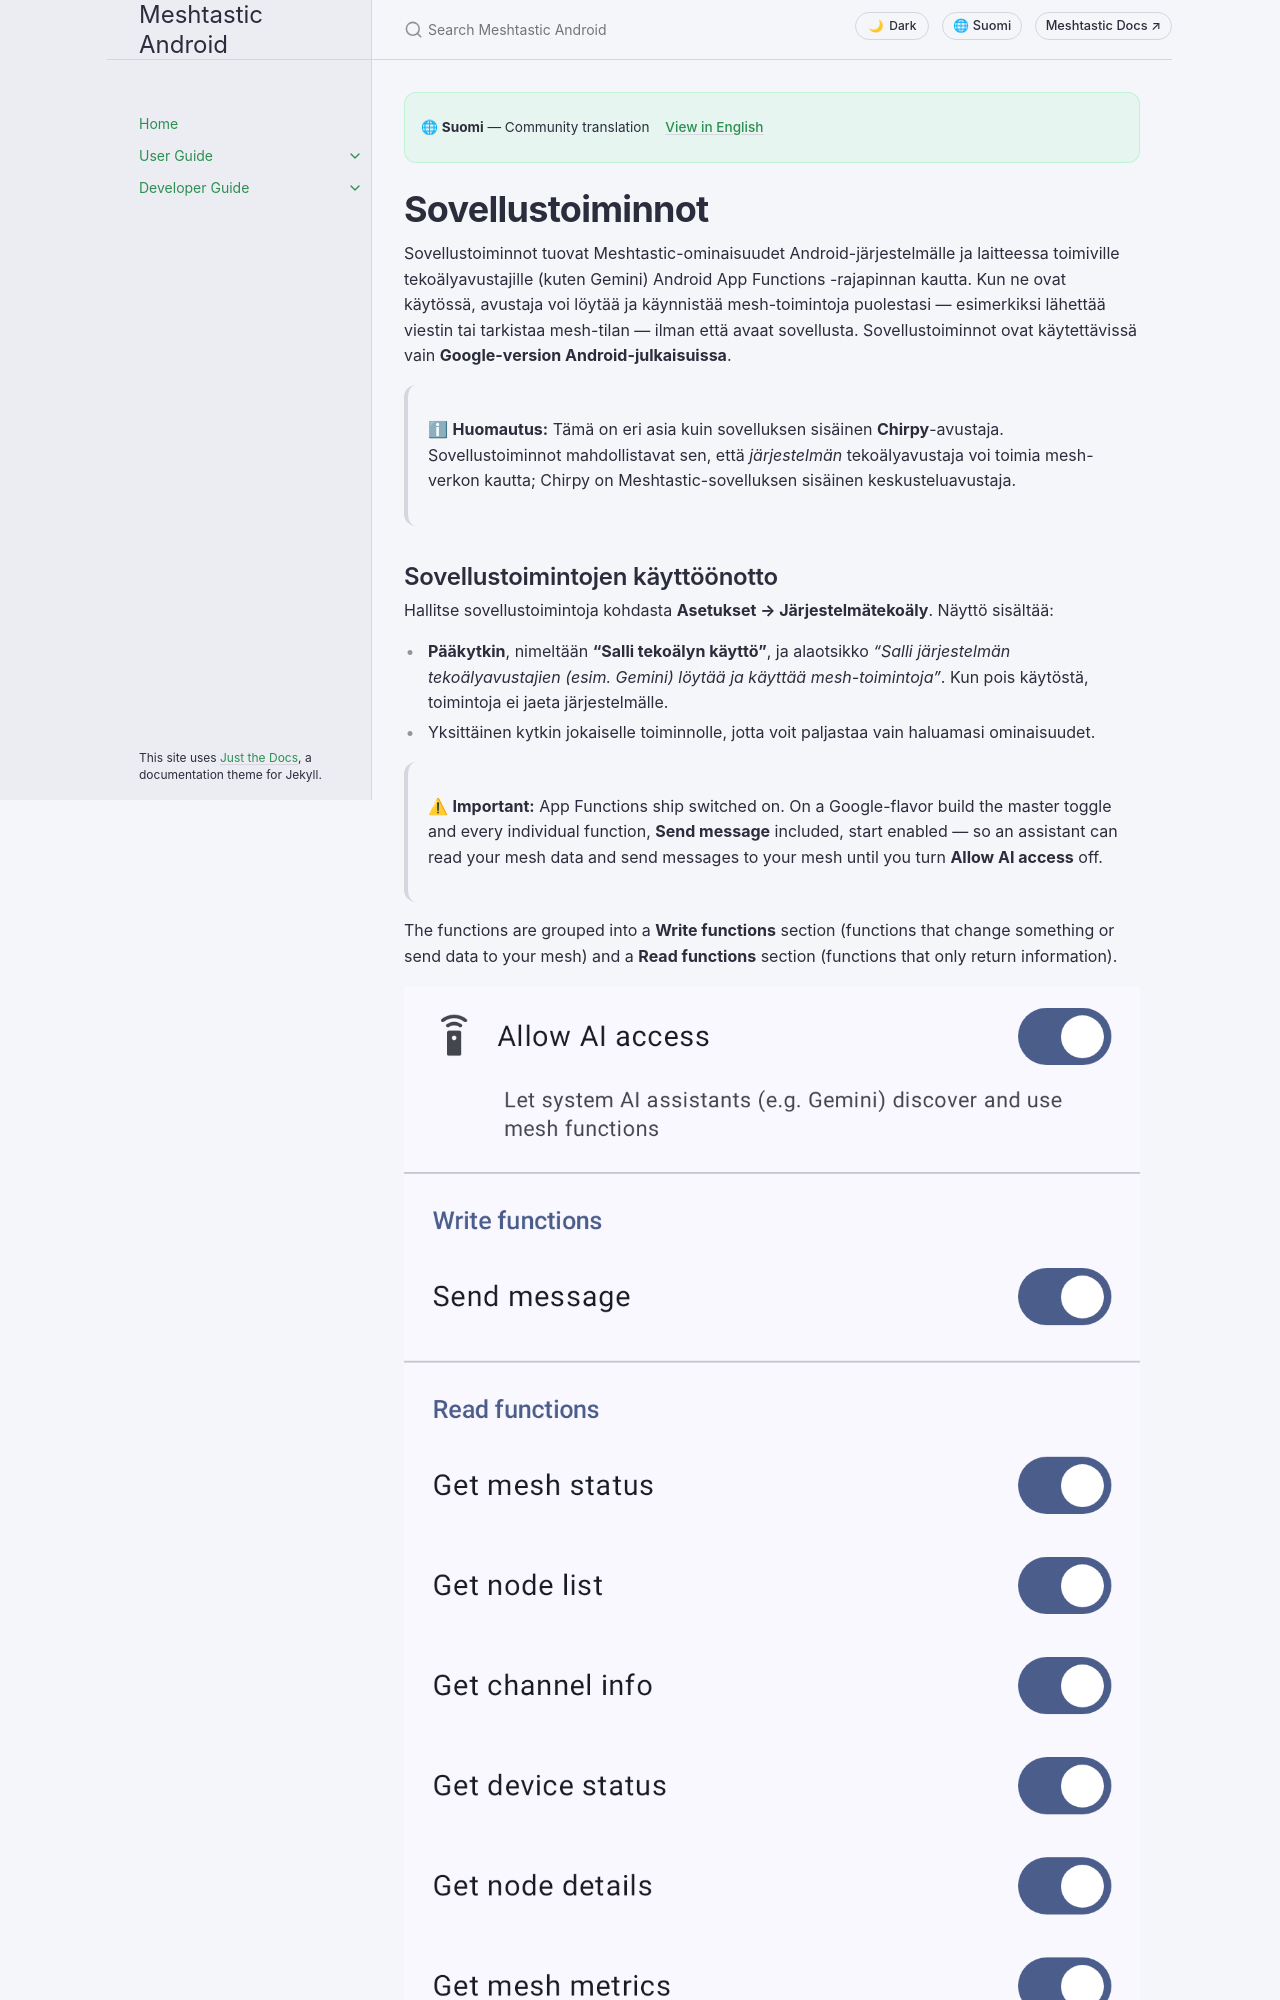

repository: meshtastic/Meshtastic-Android · page: v2.8.5/fi/user/app-functions.html · generator: jekyll

---
title: Sovellustoiminnot
nav_order: 19
last_updated: 2026-10-21
description: Expose mesh capabilities to the Android system and on-device AI assistants such as Gemini, so they can run mesh workflows without opening the app.
aliases:
  - sovellustoiminnot
  - järjestelmä-ai
  - gemini
  - avustaja
---

# Sovellustoiminnot

Sovellustoiminnot tuovat Meshtastic-ominaisuudet Android-järjestelmälle ja laitteessa toimiville tekoälyavustajille (kuten Gemini) Android App Functions -rajapinnan kautta. Kun ne ovat käytössä, avustaja voi löytää ja käynnistää mesh-toimintoja puolestasi — esimerkiksi lähettää viestin tai tarkistaa mesh-tilan — ilman että avaat sovellusta. Sovellustoiminnot ovat käytettävissä vain **Google-version Android-julkaisuissa**.

> ℹ **Huomautus:** Tämä on eri asia kuin sovelluksen sisäinen **Chirpy**-avustaja. Sovellustoiminnot mahdollistavat sen, että _järjestelmän_ tekoälyavustaja voi toimia mesh-verkon kautta; Chirpy on Meshtastic-sovelluksen sisäinen keskusteluavustaja.

## Sovellustoimintojen käyttöönotto

Hallitse sovellustoimintoja kohdasta **Asetukset → Järjestelmätekoäly**. Näyttö sisältää:

- **Pääkytkin**, nimeltään **"Salli tekoälyn käyttö"**, ja alaotsikko _"Salli järjestelmän tekoälyavustajien (esim. Gemini) löytää ja käyttää mesh-toimintoja"_. Kun pois käytöstä, toimintoja ei jaeta järjestelmälle.
- Yksittäinen kytkin jokaiselle toiminnolle, jotta voit paljastaa vain haluamasi ominaisuudet.

> ⚠ **Important:** App Functions ship switched on. On a Google-flavor build the master toggle and every individual function, **Send message** included, start enabled — so an assistant can read your mesh data and send messages to your mesh until you turn **Allow AI access** off.

The functions are grouped into a **Write functions** section (functions that change something or send data to your mesh) and a **Read functions** section (functions that only return information).

![Sovellustoimintojen näkymä, jossa on pääkytkin ja toimintokohtaiset kytkimet](../../assets/screenshots/app-functions_settings.png)

The screenshot has **Send message** and **Get recent messages** switched off to illustrate per-function control; a fresh install shows every switch on.
